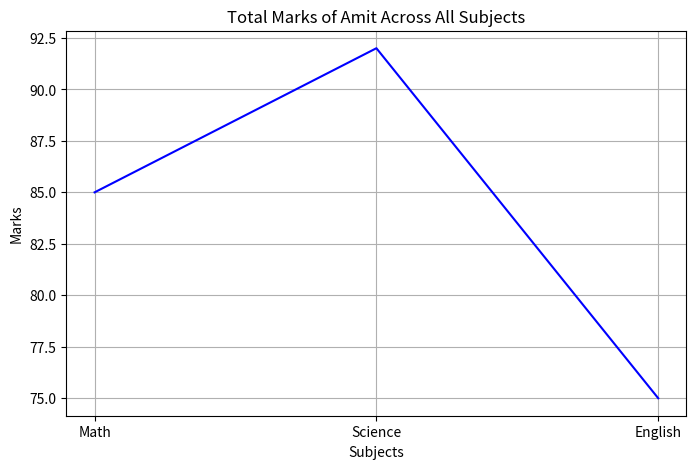

Here is the Python script that generated this plot:
import pandas as pd
import matplotlib.pyplot as plt

data = {
    'Name':['Amit','Sagar','Pooja'],
    'Math':[85,90,78],
    'Science':[92,88,80],
    'English':[75,85,82],
}

df = pd.DataFrame(data)
#printing info
print("Information about thev loaded datset is : ")
print("Shape of dataset : ",df.shape)
print("Columns : ",df.columns)
print("Datatypes : ",df.dtypes)
print("Discriptive Statistics : ",df.describe())

#add column "Total"
df['Total'] = df[['Math','Science','English']].sum(axis=1)
#updated dataframe
print(df)

#Display students get more than 85 marks in science
high_science_scores = df[df['Science']>85]
print("Highest score in Science : ",high_science_scores)

#Replace'pooja' with 'puja'
print("Replace Pooja with puja")
df['Name'] = df['Name'].replace("Pooja",'Puja')
print(df)

#Sort Total marks in decending order
print("Decending Order")
sorted_df = df.sort_values(by='Total', ascending=False)
print(sorted_df)

#print("Visual Representation")
#plt.figure(figsize = (8,5))  #first size big
#plt.bar(df['Name'],df['Total'],color='blue',label = "Actual")
#plt.xlabel("Student Names")
#plt.ylabel("Total Marks")
#plt.title("Total Marks of Student")
#plt.grid(True)
#plt.show()

print("Line chart")
Amit_marks = df[df['Name'] == 'Amit'][['Math','Science','English']].iloc[0]
plt.figure(figsize = (8,5))  #first size big
plt.plot(Amit_marks.index,Amit_marks.values,color='blue',label = "Actual")
plt.xlabel("Subjects")
plt.ylabel("Marks")
plt.title("Total Marks of Amit Across All Subjects")
plt.grid(True)
plt.show()

